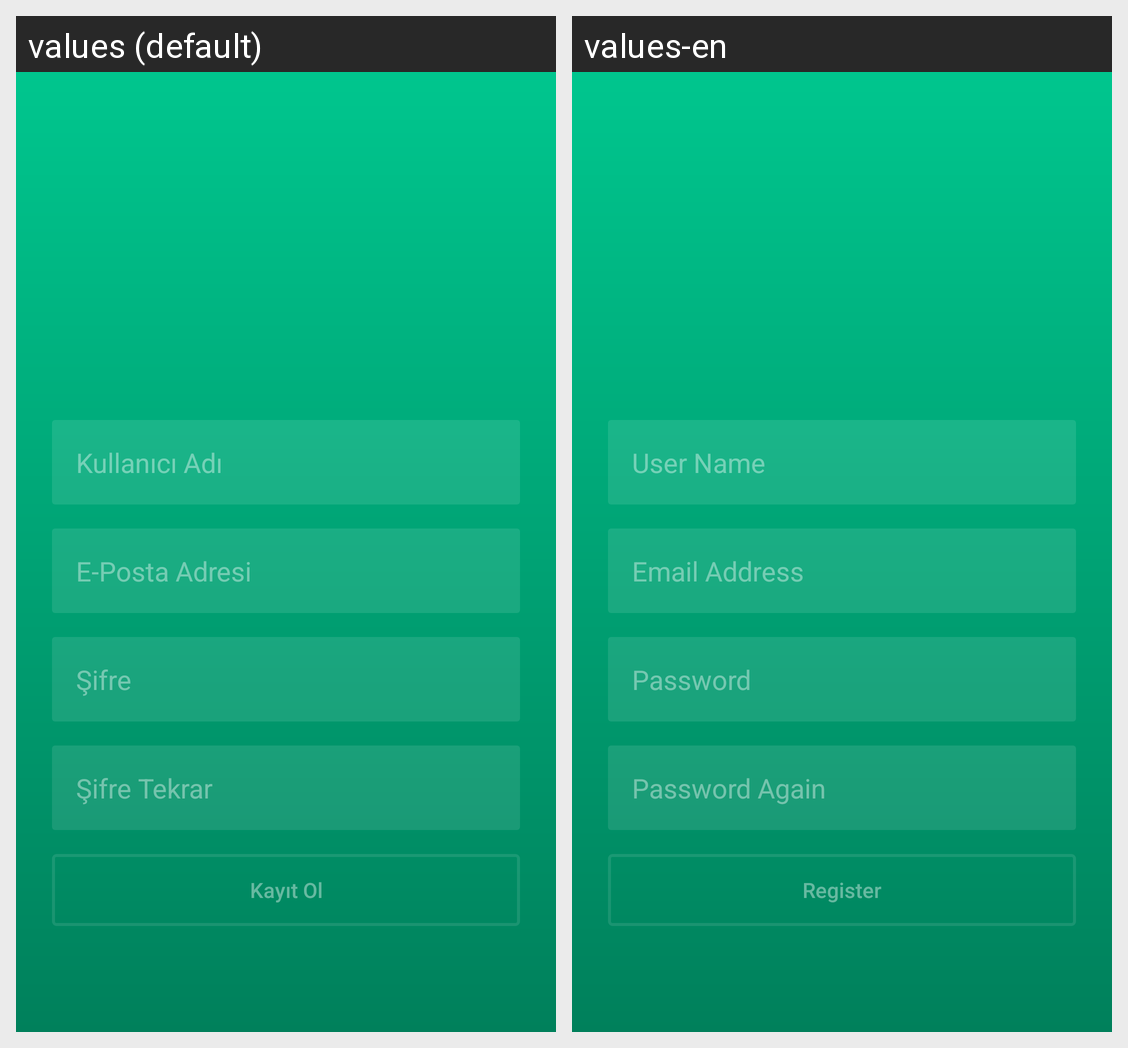

This grid shows one Android layout under two languages. Give, for every string resource on the screen, its name, the default text and each shown locale's text.
Android screen res/layout/activity_register.xml rendered under 2 locales, left to right: values (default), values-en. Device: Nexus 5 (rendered at 1080×1920; each locale shown at half size, 540×960, under a caption strip naming it); theme Fullscreen.
Strings drawn on this screen, with the default value and each locale's value (text and hints the layout hard-codes, and strings that could not be matched under every locale, appear in the picture but are not listed):

user_name
  values: Kullanıcı Adı
  values-en: User Name

email
  values: E-Posta Adresi
  values-en: Email Address

password
  values: Şifre
  values-en: Password

pasword_again
  values: Şifre Tekrar
  values-en: Password Again

register
  values: Kayıt Ol
  values-en: Register
